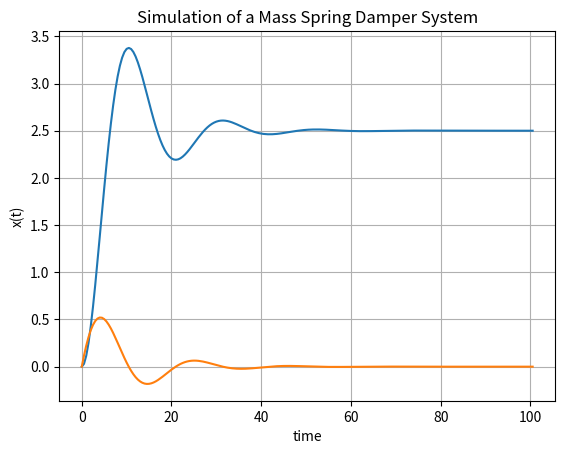

The matplotlib source for this figure:
import numpy as np
import matplotlib.pyplot as plt
import scipy.signal as sig

# Parameters defining the system
c = 4 # Damping constant
k = 2 # Stiffness of the spring
m = 20 # Mass
F = 5 # Applied Force
F_t = np.ones(202)*F

# Simulation Parameters
start_time = 0
stop_time = 100
increment = 0.5
time = np.arange(start_time, stop_time + 1, increment)

# System matrices
A = [[0, 1], [-k/m, -c/m]]
B = [[0], [1/m]]
C = [[1, 0]]
system = sig.StateSpace(A, B, C, 0)

# Step response for the system
time, y, x = sig.lsim(system, F_t, time)
x1 = x[:, 0]
x2 = x[:, 1]

plt.plot(time, x1, time, x2)
plt.title('Simulation of a Mass Spring Damper System')
plt.xlabel('time')
plt.ylabel('x(t)')
plt.grid()
plt.show()